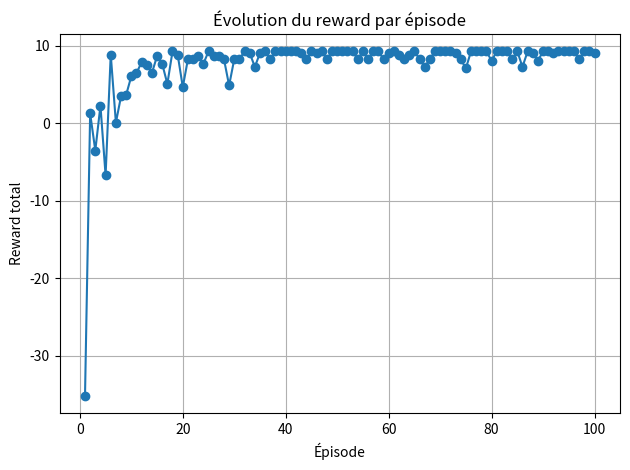

Write Python code to recreate this figure.
import numpy as np
import matplotlib.pyplot as plt
import time

# --- 1. Créer le labyrinthe ---
# 0: vide, 1: mur, 2: départ, 3: but
maze = np.array([
    [0, 0, 0, 0, 3],
    [1, 1, 0, 1, 1],
    [0, 0, 0, 0, 0],
    [0, 1, 1, 1, 0],
    [2, 0, 0, 0, 0]
])

# --- 2. Environnement RL ---
class MazeEnv:
    def __init__(self, maze):
        self.maze = maze.copy()
        self.start_pos = tuple(np.argwhere(maze == 2)[0])
        self.goal_pos = tuple(np.argwhere(maze == 3)[0])
        self.reset()
    def reset(self):
        self.agent_pos = self.start_pos
        return self.agent_pos
    def step(self, action):
        moves = [(-1,0), (1,0), (0,-1), (0,1)]  # haut, bas, gauche, droite
        move = moves[action]
        new_pos = (self.agent_pos[0] + move[0], self.agent_pos[1] + move[1])
        if not (0 <= new_pos[0] < self.maze.shape[0] and 0 <= new_pos[1] < self.maze.shape[1]):
            return self.agent_pos, -1, False
        if self.maze[new_pos] == 1:
            return self.agent_pos, -1, False
        self.agent_pos = new_pos
        if self.agent_pos == self.goal_pos:
            return self.agent_pos, 10, True
        return self.agent_pos, -0.1, False

# --- 3. Q-learning setup ---
env = MazeEnv(maze)
q_table = np.zeros((5, 5, 4))  # états (5x5), 4 actions
alpha = 0.1
gamma = 0.9
epsilon = 0.1
episodes = 100

# Liste pour stocker les rewards
rewards_per_episode = []

# --- 4. Entraînement ---
for ep in range(episodes):
    state = env.reset()
    total_reward = 0
    steps = 0
    done = False
    print(f"\nÉpisode {ep+1}")
    while not done and steps < 100:
        if np.random.rand() < epsilon:
            action = np.random.randint(4)
        else:
            action = np.argmax(q_table[state[0], state[1]])
        next_state, reward, done = env.step(action)
        q_old = q_table[state[0], state[1], action]
        q_next = np.max(q_table[next_state[0], next_state[1]])
        q_table[state[0], state[1], action] = q_old + alpha * (reward + gamma * q_next - q_old)
        state = next_state
        total_reward += reward
        steps += 1
    rewards_per_episode.append(total_reward)
    print(f" Terminé en {steps} étapes | Reward total = {round(total_reward, 2)}")

# --- 5. Politique finale ---
print("\n Politique finale (meilleure action par case) :")
action_map = ['↑', '↓', '←', '→']
policy = np.full((5, 5), ' ')
for i in range(5):
    for j in range(5):
        if maze[i, j] == 1:
            policy[i, j] = '█'
        elif maze[i, j] == 3:
            policy[i, j] = '🎯'
        elif maze[i, j] == 2:
            policy[i, j] = 'S'
        else:
            best_a = np.argmax(q_table[i, j])
            policy[i, j] = action_map[best_a]
print(policy)

# --- 6. Affichage de la courbe ---
plt.plot(range(1, episodes + 1), rewards_per_episode, marker='o')
plt.xlabel('Épisode')
plt.ylabel('Reward total')
plt.title('Évolution du reward par épisode')
plt.grid(True)
plt.tight_layout()
plt.show()
